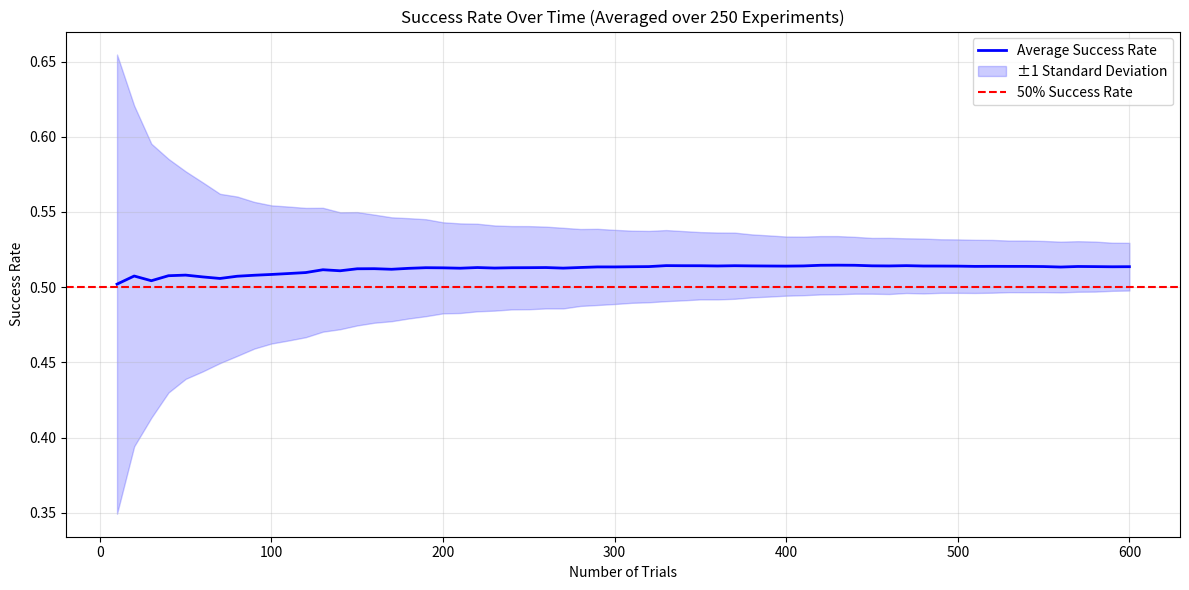

Python code for this plot:
import numpy as np
from numpy import random as rng
from collections import Counter
import matplotlib.pyplot as plt

# Keeping original bias
ssp = [1, 2, 3, 4, 4, 4, 4, 4, 5, 6]

def epoch(n=600, decay_factor=0.9):
    """
    Runs a single epoch of predictions and tracks the success rate.

    Parameters:
    - n (int): Number of trials.
    - decay_factor (float): Factor for exponential decay in counts.

    Returns:
    - tr (int): Total correct predictions.
    - success_history (list): Success rates over time.
    """
    tr = 0
    asp = []  # History of observed numbers
    running_success = 0
    success_history = []

    # Initialize counts for EWMA
    counts = {i: 0.0 for i in range(1, 7)}

    # Warm-up period
    for _ in range(100):
        s = rng.choice(ssp)
        asp.append(s)
        counts[s] += 1

    # Main prediction loop
    for i in range(n):
        # Exponential decay on counts
        for num in counts:
            counts[num] *= decay_factor

        # Observe new number
        s = rng.choice(ssp)
        counts[s] += 1  # Update count with new observation

        # Calculate probabilities
        total = sum(counts.values())
        probs = {num: counts[num] / total for num in counts}

        # Predict the number with the highest probability
        a = max(probs.items(), key=lambda x: x[1])[0]

        # Check prediction
        if a == s:
            tr += 1
            running_success += 1

        asp.append(s)

        # Record running success rate every 10 iterations
        if (i + 1) % 10 == 0:
            success_history.append(running_success / (i + 1))

    return tr, success_history

# Run multiple experiments
n_experiments = 250
all_results = []
all_histories = []

for _ in range(n_experiments):
    result, history = epoch()
    all_results.append(result)
    all_histories.append(history)

rl = np.array(all_results)
print(f"Average success rate: {rl.mean()/600:.2%}")
print(f"Best run success rate: {rl.max()/600:.2%}")
print(f"Worst run success rate: {rl.min()/600:.2%}")
print(f"Standard deviation: {rl.std()/600:.2%}")

# Plotting
plt.figure(figsize=(12, 6))

# Plot all experiment histories
histories_array = np.array(all_histories)
mean_history = histories_array.mean(axis=0)
std_history = histories_array.std(axis=0)

x = np.arange(10, 601, 10)  # Every 10 steps
plt.plot(x, mean_history, 'b-', label='Average Success Rate', linewidth=2)
plt.fill_between(
    x,
    mean_history - std_history,
    mean_history + std_history,
    alpha=0.2,
    color='b',
    label='±1 Standard Deviation'
)

plt.axhline(y=0.5, color='r', linestyle='--', label='50% Success Rate')
plt.grid(True, alpha=0.3)
plt.title(f'Success Rate Over Time (Averaged over {n_experiments} Experiments)')
plt.xlabel('Number of Trials')
plt.ylabel('Success Rate')
plt.legend()
plt.tight_layout()
plt.show()
